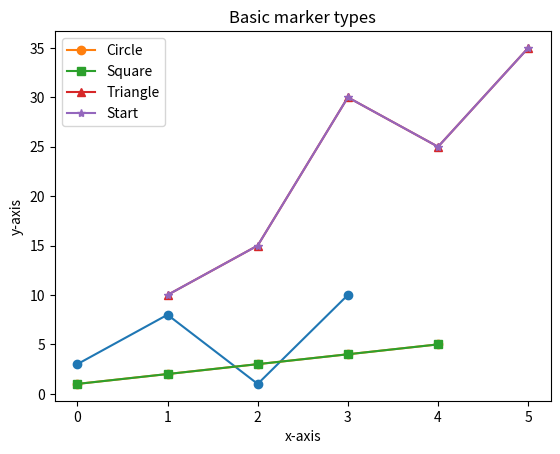

Recreate this plot in Python.
import matplotlib.pyplot as plt
import numpy as np

'''Basic example'''
ypoints = np.array([3,8,1,10])
plt.plot(ypoints, marker = 'o')
plt.show()

'''Other markers'''
x = [1,2,3,4,5]
y = [10,15,30,25,35]
plt.plot(x, marker = 'o', label='Circle')
plt.plot(x, marker = 's', label='Square')
plt.plot(x, y, marker = '^', label='Triangle')
plt.plot(x, y, marker = '*', label='Start')
plt.xlabel('x-axis')
plt.ylabel('y-axis')
plt.title('Basic marker types')
plt.legend()
plt.show()